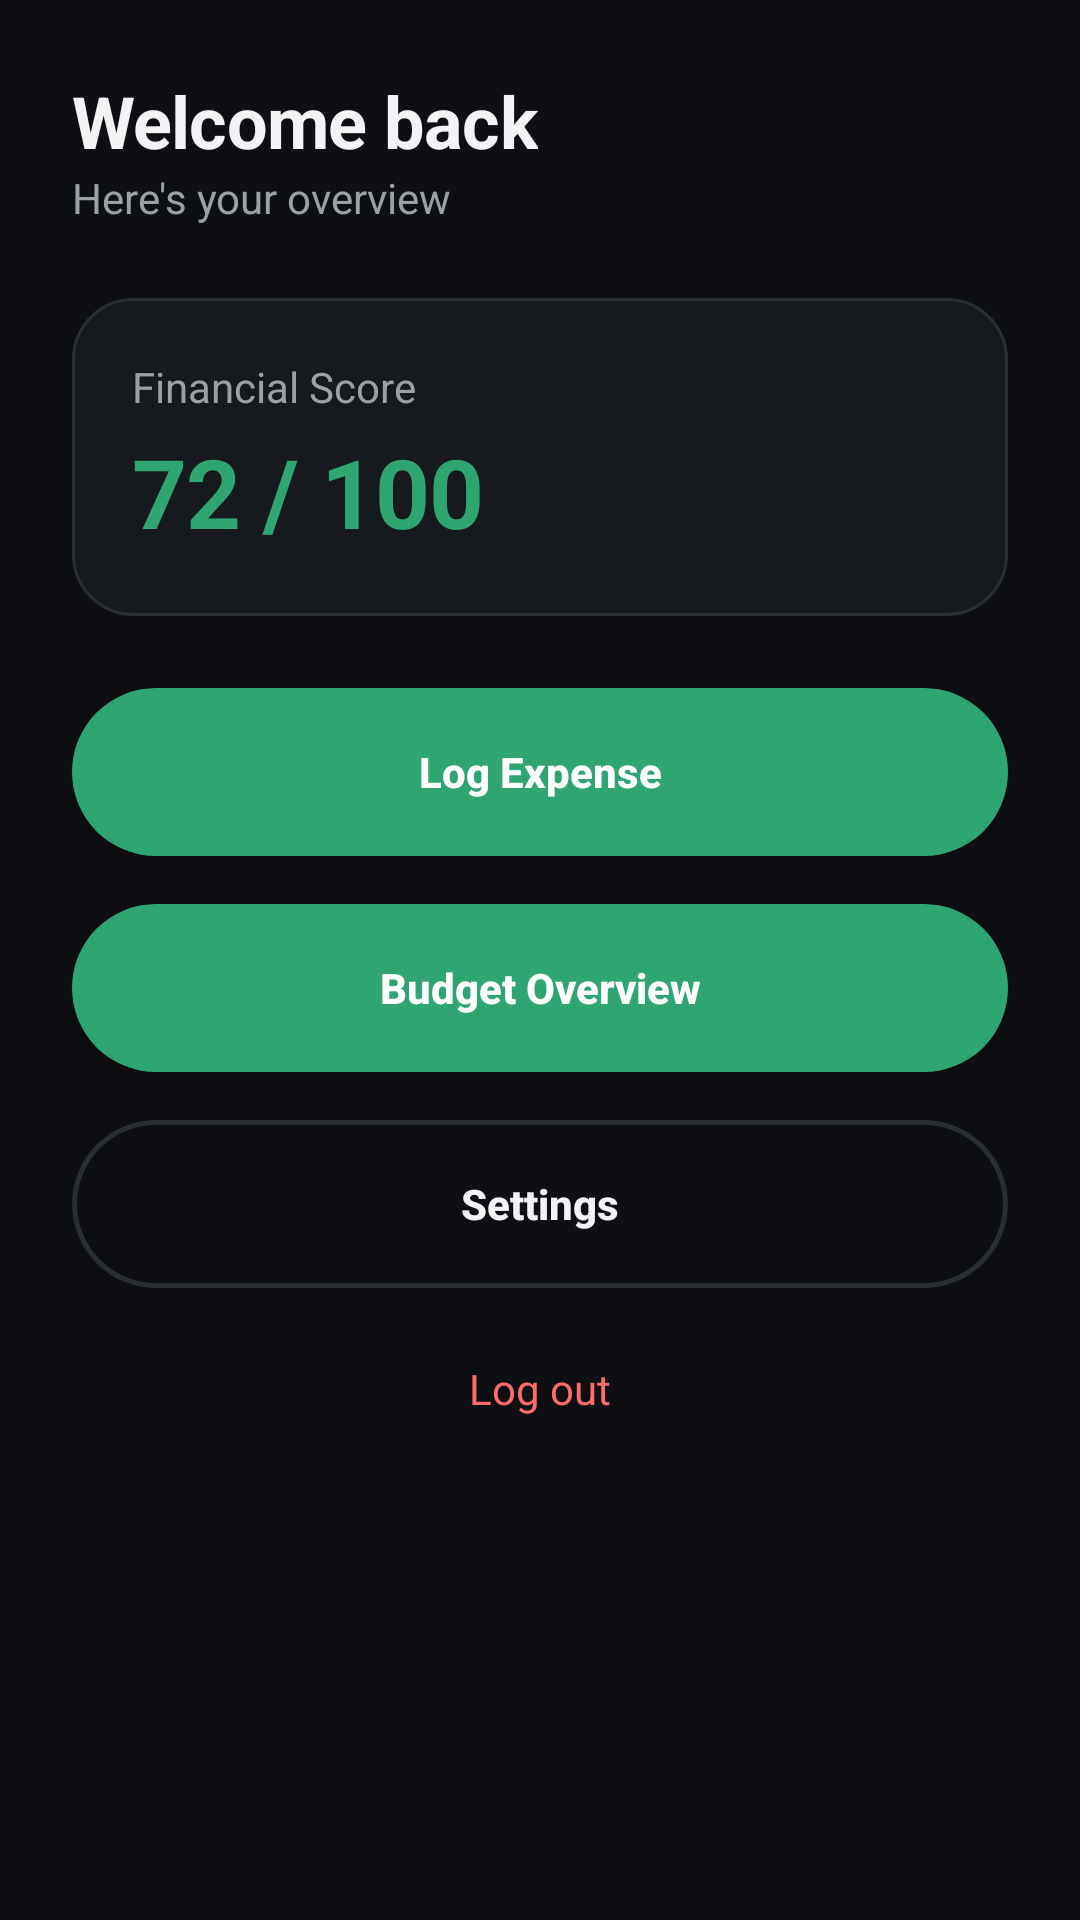

Write the Android layout XML for this screen, with the resource values it uses.
<!-- AndroidManifest.xml: application theme Theme.Moreki -->
<!-- res/layout/activity_dashboard.xml -->
<?xml version="1.0" encoding="utf-8"?>
<LinearLayout xmlns:android="http://schemas.android.com/apk/res/android"
    android:layout_width="match_parent"
    android:layout_height="match_parent"
    android:orientation="vertical"
    android:background="@color/background"
    android:padding="24dp">

    <TextView
        android:id="@+id/welcomeText"
        android:layout_width="wrap_content"
        android:layout_height="wrap_content"
        android:text="Welcome back"
        android:textSize="24sp"
        android:textStyle="bold"
        android:textColor="@color/text_dark"
        android:letterSpacing="-0.01" />

    <TextView
        android:layout_width="wrap_content"
        android:layout_height="wrap_content"
        android:text="Here's your overview"
        android:textSize="14sp"
        android:textColor="@color/text_grey"
        android:layout_marginBottom="24dp" />

    
    <LinearLayout
        android:layout_width="match_parent"
        android:layout_height="wrap_content"
        android:orientation="vertical"
        android:background="@drawable/bg_card"
        android:padding="20dp"
        android:layout_marginBottom="24dp">

        <TextView
            android:layout_width="wrap_content"
            android:layout_height="wrap_content"
            android:text="Financial Score"
            android:textSize="14sp"
            android:textColor="@color/text_grey" />

        <TextView
            android:id="@+id/scoreText"
            android:layout_width="wrap_content"
            android:layout_height="wrap_content"
            android:text="72 / 100"
            android:textSize="32sp"
            android:textStyle="bold"
            android:textColor="@color/primary"
            android:letterSpacing="-0.01"
            android:layout_marginTop="4dp" />

    </LinearLayout>

    
    <Button
        android:id="@+id/logExpenseButton"
        android:layout_width="match_parent"
        android:layout_height="wrap_content"
        android:minHeight="56dp"
        android:text="Log Expense"
        android:textColor="@color/white"
        android:textStyle="bold"
        android:textAllCaps="false"
        android:background="@drawable/bg_button_primary"
        android:layout_marginBottom="16dp" />

    <Button
        android:id="@+id/budgetOverviewButton"
        android:layout_width="match_parent"
        android:layout_height="wrap_content"
        android:minHeight="56dp"
        android:text="Budget Overview"
        android:textColor="@color/white"
        android:textStyle="bold"
        android:textAllCaps="false"
        android:background="@drawable/bg_button_primary"
        android:layout_marginBottom="16dp" />

    <Button
        android:id="@+id/settingsButton"
        android:layout_width="match_parent"
        android:layout_height="wrap_content"
        android:minHeight="56dp"
        android:text="Settings"
        android:textColor="@color/text_dark"
        android:textStyle="bold"
        android:textAllCaps="false"
        android:background="@drawable/bg_button_secondary"
        android:layout_marginBottom="16dp" />

    <TextView
        android:id="@+id/logoutText"
        android:layout_width="wrap_content"
        android:layout_height="wrap_content"
        android:text="Log out"
        android:textColor="@color/error_red"
        android:textSize="14sp"
        android:layout_gravity="center_horizontal"
        android:layout_marginTop="8dp" />

</LinearLayout>
<!-- resources referenced by this layout -->
<resources>
  <color name="background">#FF0D0F12</color>
  <color name="error_red">#FFFF6B6B</color>
  <color name="primary">#FF2FA572</color>
  <color name="text_dark">#FFF2F3F5</color>
  <color name="text_grey">#FF9AA0A6</color>
  <color name="white">#FFFFFFFF</color>
  <!-- drawable bg_button_primary (drawable) -->
  <?xml version="1.0" encoding="utf-8"?>
  <selector xmlns:android="http://schemas.android.com/apk/res/android">
      <item android:state_pressed="true">
          <shape android:shape="rectangle">
              <solid android:color="@color/primary_dark" />
              <corners android:radius="28dp" />
          </shape>
      </item>
      <item>
          <shape android:shape="rectangle">
              <solid android:color="@color/primary" />
              <corners android:radius="28dp" />
          </shape>
      </item>
  </selector>
  <!-- drawable bg_button_secondary (drawable) -->
  <?xml version="1.0" encoding="utf-8"?>
  <selector xmlns:android="http://schemas.android.com/apk/res/android">
      <item android:state_pressed="true">
          <shape android:shape="rectangle">
              <solid android:color="@color/surface_alt" />
              <stroke android:width="1.5dp" android:color="@color/primary" />
              <corners android:radius="28dp" />
          </shape>
      </item>
      <item>
          <shape android:shape="rectangle">
              <solid android:color="@android:color/transparent" />
              <stroke android:width="1.5dp" android:color="@color/border_subtle" />
              <corners android:radius="28dp" />
          </shape>
      </item>
  </selector>
  <!-- drawable bg_card (drawable) -->
  <?xml version="1.0" encoding="utf-8"?>
  <shape xmlns:android="http://schemas.android.com/apk/res/android"
      android:shape="rectangle">
      <solid android:color="@color/surface" />
      <stroke android:width="1dp" android:color="@color/border_subtle" />
      <corners android:radius="20dp" />
  </shape>
  <style name="Theme.Moreki" parent="Base.Theme.Moreki" />
  <color name="primary_dark">#FF1D6B49</color>
  <color name="surface_alt">#FF1C2024</color>
  <color name="border_subtle">#FF2A2E33</color>
  <color name="surface">#FF16191D</color>
  <style name="Base.Theme.Moreki" parent="Theme.AppCompat.NoActionBar">
          <item name="android:windowBackground">@color/background</item>
          <item name="colorPrimary">@color/primary</item>
          <item name="colorPrimaryDark">@color/primary_dark</item>
          <item name="colorAccent">@color/primary</item>
      </style>
</resources>
